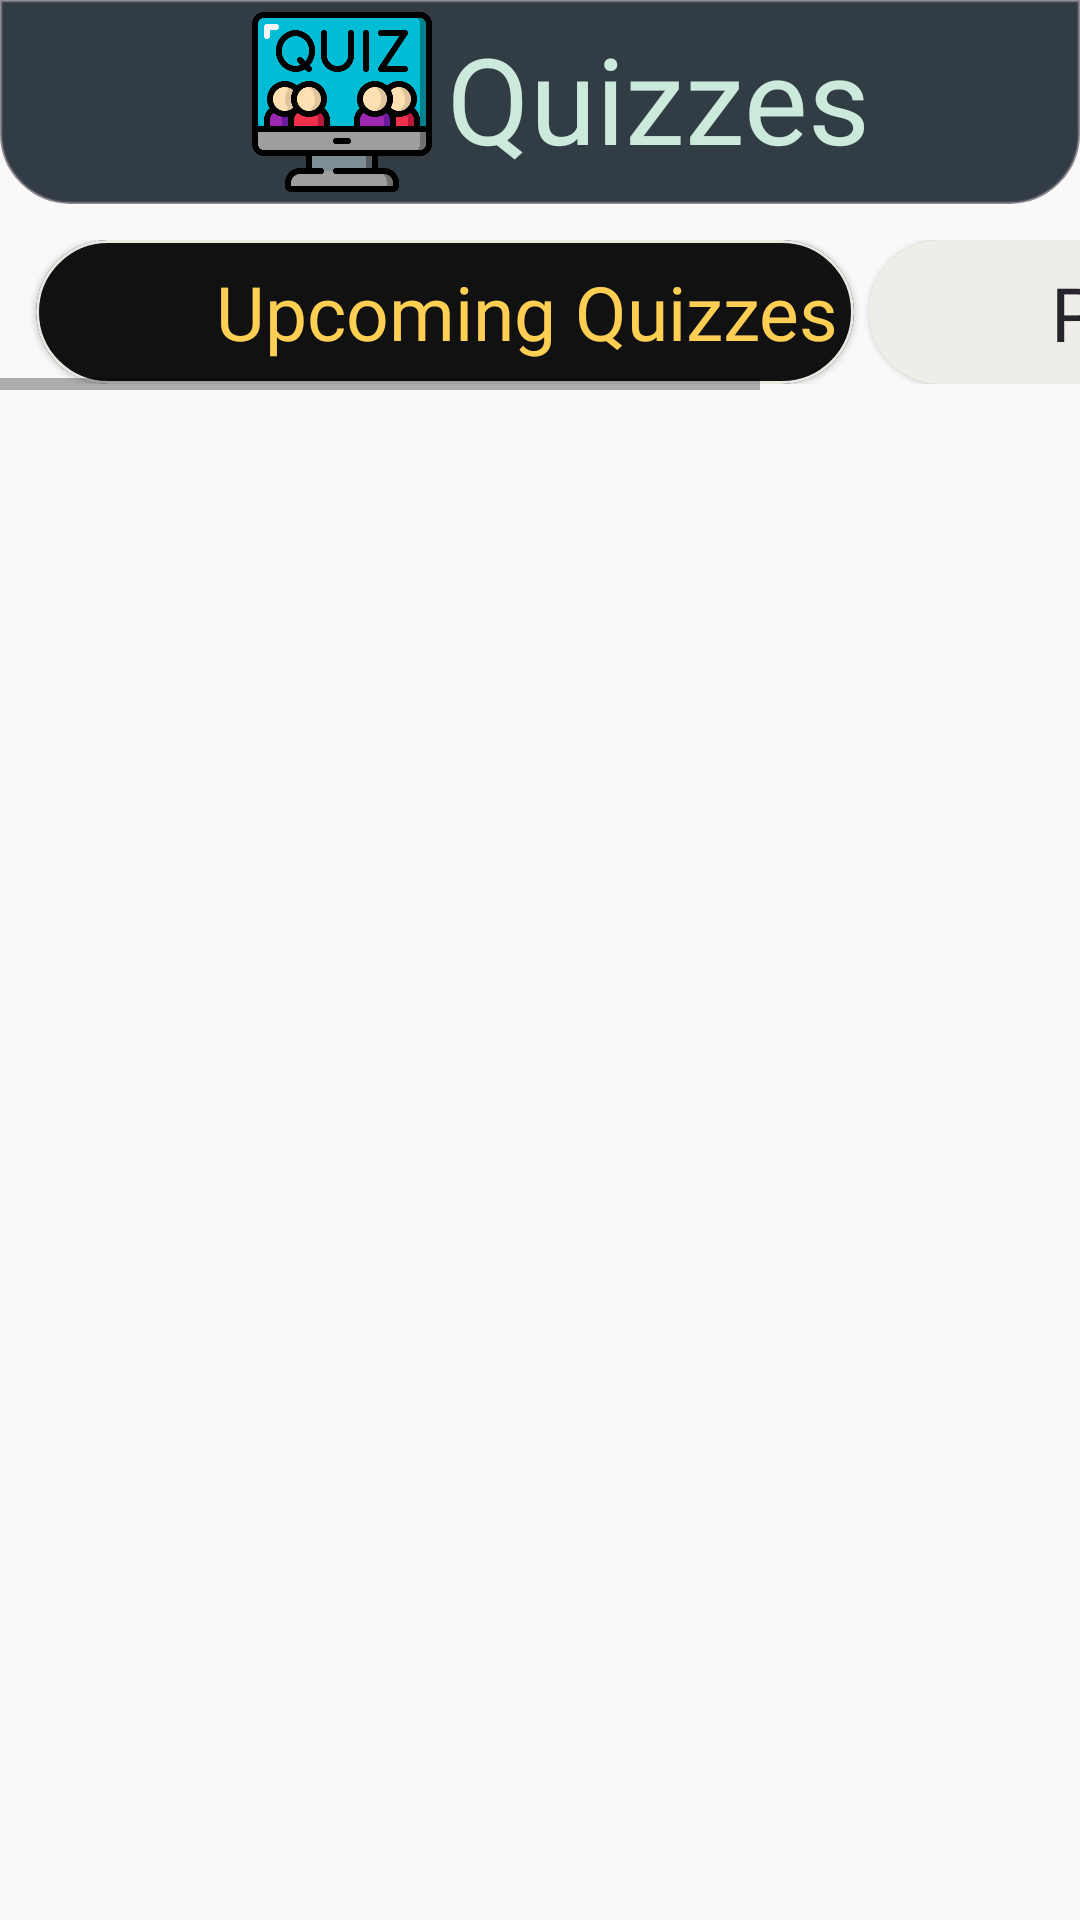

Write the Android layout XML for this screen, with the resource values it uses.
<!-- AndroidManifest.xml: application theme Theme.Reater -->
<!-- res/layout/fragment_quiz.xml -->
<?xml version="1.0" encoding="utf-8"?>
<androidx.constraintlayout.widget.ConstraintLayout xmlns:android="http://schemas.android.com/apk/res/android"
    xmlns:app="http://schemas.android.com/apk/res-auto"
    xmlns:tools="http://schemas.android.com/tools"
    android:layout_width="match_parent"
    android:layout_height="match_parent"
    android:background="@color/glightGray"
    tools:context=".ui.fragments.QuizFragment">


    <androidx.constraintlayout.widget.ConstraintLayout
        android:id="@+id/quiz_titlebox"
        android:layout_width="0dp"
        android:layout_height="wrap_content"
        android:background="@drawable/rbc_rec"
        android:padding="4dp"
        app:layout_constraintEnd_toEndOf="parent"
        app:layout_constraintStart_toStartOf="parent"
        app:layout_constraintTop_toTopOf="parent">

        <TextView
            android:id="@+id/quiz_Text"
            android:layout_width="0dp"
            android:layout_height="wrap_content"
            android:layout_marginStart="5dp"
            android:layout_marginEnd="10dp"
            android:text="Quizzes"
            android:textColor="@color/maybecyant"
            android:textSize="40sp"
            app:fontFamily="@font/mazzardbold"
            app:layout_constraintBottom_toBottomOf="@+id/quiz_icon"
            app:layout_constraintEnd_toEndOf="parent"
            app:layout_constraintHorizontal_bias="0.304"
            app:layout_constraintStart_toEndOf="@+id/quiz_icon"
            app:layout_constraintTop_toTopOf="@+id/quiz_icon"
            app:layout_constraintVertical_bias="0.3" />

        <ImageView
            android:id="@+id/quiz_icon"
            android:layout_width="60dp"
            android:layout_height="60dp"
            android:layout_marginStart="80dp"
            android:src="@drawable/quiz_new_icon"
            app:layout_constraintBottom_toBottomOf="parent"
            app:layout_constraintStart_toStartOf="parent"
            app:layout_constraintTop_toTopOf="parent"
            app:layout_constraintVertical_bias="0.444" />

    </androidx.constraintlayout.widget.ConstraintLayout>

    <HorizontalScrollView
        android:id="@+id/quiz_horizontalScrollView"
        android:layout_width="0dp"
        android:layout_height="wrap_content"
        android:layout_marginTop="10dp"
        app:layout_constraintEnd_toEndOf="parent"
        app:layout_constraintStart_toStartOf="parent"
        app:layout_constraintTop_toBottomOf="@+id/quiz_titlebox">

        <LinearLayout
            android:layout_width="wrap_content"
            android:layout_height="match_parent"
            android:orientation="horizontal"
            android:padding="2dp">

            <com.google.android.material.card.MaterialCardView
                android:id="@+id/uq_card"
                android:layout_width="wrap_content"
                android:layout_height="match_parent"
                android:layout_marginStart="10dp"
                app:cardBackgroundColor="#111112"
                app:cardCornerRadius="40dp"
                app:strokeColor="@color/anothergoodinputcolor"
                app:strokeWidth="1dp">

                <androidx.constraintlayout.widget.ConstraintLayout
                    android:layout_width="match_parent"
                    android:layout_height="match_parent">

                    <ImageView
                        android:id="@+id/uq_icon"
                        android:layout_width="40dp"
                        android:layout_height="0dp"
                        android:layout_marginStart="16dp"
                        app:layout_constraintBottom_toBottomOf="parent"
                        app:layout_constraintStart_toStartOf="parent"
                        app:layout_constraintTop_toTopOf="parent"
                        app:srcCompat="@drawable/future" />

                    <TextView
                        android:id="@+id/uq_text"
                        android:layout_width="wrap_content"
                        android:layout_height="0dp"
                        android:layout_marginStart="4dp"
                        android:layout_marginEnd="5dp"
                        android:fontFamily="@font/barlow_extrabold"
                        android:gravity="center"
                        android:text="Upcoming Quizzes"
                        android:textColor="@color/yellow"
                        android:textSize="25sp"
                        app:layout_constraintBottom_toBottomOf="parent"
                        app:layout_constraintEnd_toEndOf="parent"

                        app:layout_constraintStart_toEndOf="@+id/uq_icon"
                        app:layout_constraintTop_toTopOf="parent"
                        app:layout_constraintVertical_bias="0.375" />
                </androidx.constraintlayout.widget.ConstraintLayout>
            </com.google.android.material.card.MaterialCardView>

            <com.google.android.material.card.MaterialCardView
                android:id="@+id/pq_card"
                android:layout_width="220dp"
                android:layout_height="match_parent"
                android:layout_marginStart="5dp"
                app:cardBackgroundColor="@color/anothergoodinputcolor"
                app:cardCornerRadius="40dp"
                app:strokeColor="@color/anothergoodinputcolor"
                app:strokeWidth="1dp">

                <androidx.constraintlayout.widget.ConstraintLayout
                    android:layout_width="match_parent"
                    android:layout_height="match_parent">

                    <ImageView
                        android:id="@+id/pq_icon"
                        android:layout_width="40dp"
                        android:layout_height="40dp"
                        android:layout_marginStart="16dp"
                        android:layout_marginTop="8dp"
                        app:layout_constraintStart_toStartOf="parent"
                        app:layout_constraintTop_toTopOf="parent"
                        app:srcCompat="@drawable/past" />

                    <TextView
                        android:id="@+id/pq_text"
                        android:layout_width="wrap_content"
                        android:layout_height="wrap_content"
                        android:layout_marginStart="2dp"
                        android:fontFamily="@font/barlow_extrabold"
                        android:gravity="center"
                        android:text="Past Quizzes"
                        android:textColor="@color/BalticSeabgcolor"
                        android:textSize="25sp"
                        app:layout_constraintBottom_toBottomOf="parent"
                        app:layout_constraintEnd_toEndOf="parent"
                        app:layout_constraintHorizontal_bias="0.153"

                        app:layout_constraintStart_toEndOf="@+id/pq_icon"
                        app:layout_constraintTop_toTopOf="parent" />
                </androidx.constraintlayout.widget.ConstraintLayout>

            </com.google.android.material.card.MaterialCardView>
        </LinearLayout>
    </HorizontalScrollView>

    <androidx.recyclerview.widget.RecyclerView
        android:id="@+id/quizRV"
        android:layout_width="0dp"
        android:layout_height="0dp"
        android:layout_marginTop="10dp"
        android:padding="5dp"
        app:layout_constraintBottom_toBottomOf="parent"
        app:layout_constraintEnd_toEndOf="parent"
        app:layout_constraintHorizontal_bias="0.0"
        app:layout_constraintStart_toStartOf="parent"
        app:layout_constraintTop_toBottomOf="@+id/quiz_horizontalScrollView"
        app:layout_constraintVertical_bias="1.0" />
</androidx.constraintlayout.widget.ConstraintLayout>
<!-- resources referenced by this layout -->
<resources>
  <color name="BalticSeabgcolor">#28242c</color>
  <color name="anothergoodinputcolor">#FAF0EEE8</color>
  <color name="glightGray">#F9F9F9</color>
  <color name="maybecyant">#cbeadc</color>
  <color name="yellow">#FFCF54</color>
  <!-- drawable quiz_new_icon: png bitmap (drawable-v24, 29377 bytes) -->
  <!-- drawable rbc_rec (drawable) -->
  <?xml version="1.0" encoding="utf-8"?>
  <shape xmlns:android="http://schemas.android.com/apk/res/android">
      <solid android:color="@color/dark" />
      <corners
          android:topLeftRadius="0dp"
          android:topRightRadius="0dp"
          android:bottomLeftRadius="23dp"
          android:bottomRightRadius="23dp"
          />
      <stroke
          android:color="@color/anotherbgcolor"
          android:width="1dp">
      </stroke>
  </shape>
  <style name="Theme.Reater" parent="Theme.MaterialComponents.DayNight.NoActionBar">
          
          <item name="colorPrimary">@color/dark</item>
          <item name="colorPrimaryVariant">@color/white</item>
          <item name="colorOnPrimary">@color/white</item>
          
          <item name="colorSecondary">@color/teal_200</item>
          <item name="colorSecondaryVariant">@color/teal_700</item>
          <item name="colorOnSecondary">@color/black</item>
          
          <item name="android:statusBarColor" tools:targetApi="l">?attr/colorPrimaryVariant</item>
          
      </style>
  <color name="dark">#313C44</color>
  <color name="anotherbgcolor">#A95A575F</color>
  <color name="white">#FFFFFFFF</color>
  <color name="teal_200">#FF03DAC5</color>
  <color name="teal_700">#FF018786</color>
  <color name="black">#FF000000</color>
</resources>
